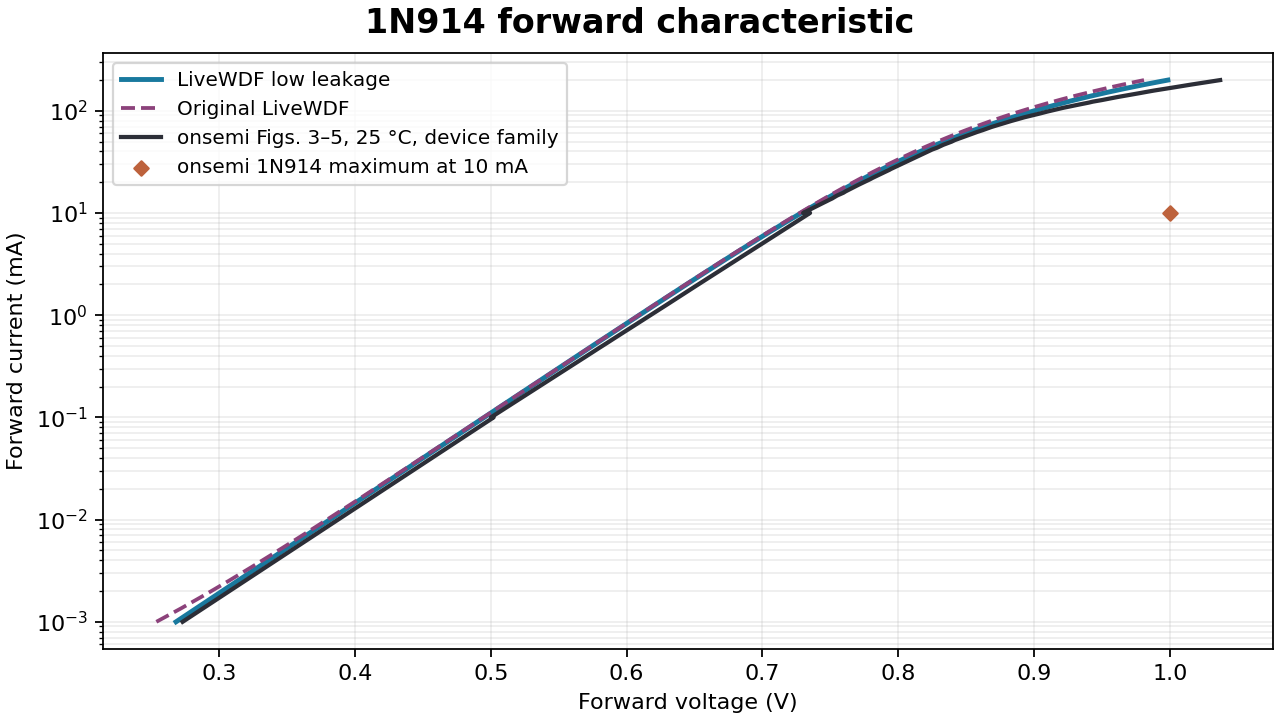

The data file committed next to this chart (first rows):
factory_x, factory_y, source_plot_x, source_plot_y, livewdf_x, alternate_x
2.730839100595832125e-01, 1.000000028887878655e-03, 1.169010009765625000e+02, 4.030299987792968750e+02, 2.682541154189861388e-01, 2.537652647866226463e-01
2.883488421132873736e-01, 1.359356473343269244e-03, 1.272796020507812500e+02, 3.971452657063802008e+02, 2.833335702164860304e-01, 2.722154340091011981e-01
3.036137741669917567e-01, 1.847849968239784289e-03, 1.376582031250000000e+02, 3.912605326334635265e+02, 2.984281374025732902e-01, 2.898860779963123857e-01
3.188787062206956957e-01, 2.511886743530825517e-03, 1.480368041992187500e+02, 3.853757995605469091e+02, 3.135333357337280469e-01, 3.069592300557538178e-01
3.341436382743999678e-01, 3.414549406484682949e-03, 1.584154052734375000e+02, 3.794910664876302349e+02, 3.286466657678675518e-01, 3.235760848690195646e-01
3.494085703281042399e-01, 4.641589705169691521e-03, 1.687940063476562500e+02, 3.736063334147135606e+02, 3.437662525656142165e-01, 3.398433163342527985e-01
3.646735023818086230e-01, 6.309574830055664045e-03, 1.791726074218750000e+02, 3.677216003417968295e+02, 3.588905852312071487e-01, 3.558438996121089382e-01
3.799384344355126730e-01, 8.576961141509711201e-03, 1.895512084960937500e+02, 3.618368672688802121e+02, 3.740186006598746893e-01, 3.716404641128565056e-01
3.952033664892169451e-01, 1.165914731251686820e-02, 1.999298095703125000e+02, 3.559521341959635379e+02, 3.891491704601967583e-01, 3.872803803352177776e-01
4.104682985429209952e-01, 1.584893691509041760e-02, 2.103084106445312500e+02, 3.500674011230469205e+02, 4.042821327086295602e-01, 4.028011424466386714e-01
4.257332305966252672e-01, 2.154435436876656410e-02, 2.206870117187500000e+02, 3.441826680501302462e+02, 4.194174287636148191e-01, 4.182300196047314955e-01
4.409981626503295393e-01, 2.928645672916053294e-02, 2.310656127929687216e+02, 3.382979349772135720e+02, 4.345550629500801176e-01, 4.335902337803905771e-01
4.562630947040338114e-01, 3.981073338602432454e-02, 2.414442138671875000e+02, 3.324132019042968977e+02, 4.496952538900791940e-01, 4.488973508432135828e-01
4.715280267577379725e-01, 5.411697657351051405e-02, 2.518228149414062500e+02, 3.265284688313802235e+02, 4.648384547838076419e-01, 4.641653923196676912e-01
4.867929588114422446e-01, 7.356426029785213816e-02, 2.622014160156250000e+02, 3.206437357584635492e+02, 4.799852773331488298e-01, 4.794047644307368738e-01
5.020578908651465166e-01, 1.000000505538052170e-01, 2.725800170898437500e+02, 3.147590026855468750e+02, 4.951366440082449749e-01, 4.946238974291103929e-01
5.000742708580656615e-01, 9.999997255651703332e-02, 3.483779907226562500e+02, 3.910679931640625000e+02, 4.951366054013743856e-01, 4.946238587649936513e-01
5.029525300995745241e-01, 1.058203638467539315e-01, 3.502904581705728901e+02, 3.899567932128906023e+02, 4.979291974284540401e-01, 4.974266649093899706e-01
5.058307893410833866e-01, 1.119795247776759067e-01, 3.522029256184895871e+02, 3.888455932617187614e+02, 5.007220162925247742e-01, 5.002290680601840789e-01
5.087090485825922492e-01, 1.184971730733541395e-01, 3.541153930664062273e+02, 3.877343933105469205e+02, 5.035150743055415434e-01, 5.030311080640815780e-01
5.115873078241013339e-01, 1.253941741068701488e-01, 3.560278605143229242e+02, 3.866231933593750227e+02, 5.063083845388174353e-01, 5.058328240400949971e-01
5.144655670656101965e-01, 1.326926076979955682e-01, 3.579403279622396212e+02, 3.855119934082031250e+02, 5.091019608633506888e-01, 5.086342544787082476e-01
5.173438263071191701e-01, 1.404158387987618217e-01, 3.598527954101562614e+02, 3.844007934570312273e+02, 5.118958179969843592e-01, 5.114354373423306566e-01
5.202220855486280326e-01, 1.485885922932062564e-01, 3.617652628580729015e+02, 3.832895935058593864e+02, 5.146899715504422712e-01, 5.142364101646360597e-01
5.231003447901370063e-01, 1.572370321507591262e-01, 3.636777303059895985e+02, 3.821783935546874886e+02, 5.174844380790838416e-01, 5.170372101504688844e-01
5.259786040316458688e-01, 1.663888451866651630e-01, 3.655901977539062386e+02, 3.810671936035156477e+02, 5.202792351358092038e-01, 5.198378742751765813e-01
5.288568632731548425e-01, 1.760733296975954265e-01, 3.675026652018228788e+02, 3.799559936523437500e+02, 5.230743813291014455e-01, 5.226384393847863796e-01
5.317351225146635940e-01, 1.863214892561966818e-01, 3.694151326497395758e+02, 3.788447937011719091e+02, 5.258698963825221284e-01, 5.254389422975355162e-01
5.346133817561725676e-01, 1.971661319648525257e-01, 3.713276000976562727e+02, 3.777335937500000114e+02, 5.286658012002320994e-01, 5.282394199052242723e-01
5.374916409976815412e-01, 2.086419754864029807e-01, 3.732400675455729129e+02, 3.766223937988281136e+02, 5.314621179344233282e-01, 5.310399092770217155e-01
5.403699002391904038e-01, 2.207857581880691700e-01, 3.751525349934896099e+02, 3.755111938476562727e+02, 5.342588700582350247e-01, 5.338404477640873447e-01
5.432481594806993774e-01, 2.336363567543829067e-01, 3.770650024414062500e+02, 3.743999938964843750e+02, 5.370560824429361224e-01, 5.366410731063456785e-01
5.435320504237439732e-01, 2.349198240837019891e-01, 3.772502014160156136e+02, 3.742903930664062955e+02, 5.373270051654610580e-01, 5.369123451497547217e-01
5.438159413667889019e-01, 2.362103420639057039e-01, 3.774354003906250341e+02, 3.741807922363281023e+02, 5.375982539159142037e-01, 5.371838224750390411e-01
5.440998323098334977e-01, 2.375079494273222847e-01, 3.776205993652343977e+02, 3.740711914062500227e+02, 5.378688162980896914e-01, 5.374547263986987344e-01
5.443837232528782044e-01, 2.388126851190532085e-01, 3.778057983398437614e+02, 3.739615905761718864e+02, 5.381397197214474737e-01, 5.377259667152164413e-01
5.446676141959229112e-01, 2.401245882981440372e-01, 3.779909973144531250e+02, 3.738519897460937500e+02, 5.384109632554922031e-01, 5.379975226243881581e-01
5.449515051389676179e-01, 2.414436983387566737e-01, 3.781761962890624886e+02, 3.737423889160156136e+02, 5.386815951559946747e-01, 5.382683949531614775e-01
5.452353960820123246e-01, 2.427700548313526940e-01, 3.783613952636718523e+02, 3.736327880859374773e+02, 5.389524794029464383e-01, 5.385396038268353003e-01
5.455192870250569204e-01, 2.441036975838833945e-01, 3.785465942382812727e+02, 3.735231872558593977e+02, 5.392237038196704413e-01, 5.388111483617389341e-01
5.458031779681017381e-01, 2.454446666229797569e-01, 3.787317932128906364e+02, 3.734135864257812614e+02, 5.394944197323928714e-01, 5.390820797309614498e-01
5.460870689111464449e-01, 2.467930021951581510e-01, 3.789169921875000000e+02, 3.733039855957031250e+02, 5.397652849281318055e-01, 5.393532574453993034e-01
5.463709598541910406e-01, 2.481487447680277014e-01, 3.791021911621093636e+02, 3.731943847656250455e+02, 5.400364903527092864e-01, 5.396247709704596884e-01
5.466548507972358584e-01, 2.495119350315020135e-01, 3.792873901367187273e+02, 3.730847839355468523e+02, 5.403072907556301097e-01, 5.398957816992594472e-01
5.469387417402804541e-01, 2.508826138990247756e-01, 3.794725891113281477e+02, 3.729751831054687727e+02, 5.405781370276089293e-01, 5.401669285375692020e-01
5.472226326833253829e-01, 2.522608225087921707e-01, 3.796577880859375114e+02, 3.728655822753905795e+02, 5.408493235874057836e-01, 5.404384113345562790e-01
5.475065236263699786e-01, 2.536466022249920793e-01, 3.798429870605468750e+02, 3.727559814453125000e+02, 5.411202089663215142e-01, 5.407095018312505497e-01
5.478002533396373330e-01, 2.551536953669378271e-01, 3.800432535807291856e+02, 3.726425821940104015e+02, 5.414130836806516633e-01, 5.410026817899702412e-01
5.480939830529045764e-01, 2.566697432108930310e-01, 3.802435201009114962e+02, 3.725291829427083599e+02, 5.417061948731674015e-01, 5.412960934720191242e-01
5.483877127661719308e-01, 2.581947989630487550e-01, 3.804437866210937500e+02, 3.724157836914062614e+02, 5.419995383037542469e-01, 5.415896532331011537e-01
5.486814424794393963e-01, 2.597289161457346784e-01, 3.806440531412760606e+02, 3.723023844401041629e+02, 5.422922597914227039e-01, 5.418826671170889897e-01
5.489751721927066397e-01, 2.612721485992928749e-01, 3.808443196614583712e+02, 3.721889851888021212e+02, 5.425852181529267071e-01, 5.421759132007240023e-01
5.492689019059739941e-01, 2.628245504839670788e-01, 3.810445861816406250e+02, 3.720755859375000227e+02, 5.428784128531294328e-01, 5.424693909922301271e-01
5.495626316192414595e-01, 2.643861762818084937e-01, 3.812448527018228788e+02, 3.719621866861979242e+02, 5.431716155581866046e-01, 5.427628010843740247e-01
5.498563613325088140e-01, 2.659570807985828234e-01, 3.814451192220052462e+02, 3.718487874348958258e+02, 5.434644211042919393e-01, 5.430558817104575997e-01
5.501500910457761684e-01, 2.675373191656940097e-01, 3.816453857421875000e+02, 3.717353881835937273e+02, 5.437574633852886308e-01, 5.433491945193437145e-01
5.504438207590434118e-01, 2.691269468421235711e-01, 3.818456522623698106e+02, 3.716219889322916856e+02, 5.440507418659038530e-01, 5.436427390182001496e-01
5.507375504723108772e-01, 2.707260196163723820e-01, 3.820459187825521212e+02, 3.715085896809895871e+02, 5.443438050951546758e-01, 5.439360005127885644e-01
5.510312801855782316e-01, 2.723345936084183849e-01, 3.822461853027343750e+02, 3.713951904296874886e+02, 5.446366949794062551e-01, 5.442291484820515057e-01
5.513250098988455861e-01, 2.739527252716912331e-01, 3.824464518229166288e+02, 3.712817911783853901e+02, 5.449298214598771173e-01, 5.445225286148615007e-01
... 1,343 more rows
